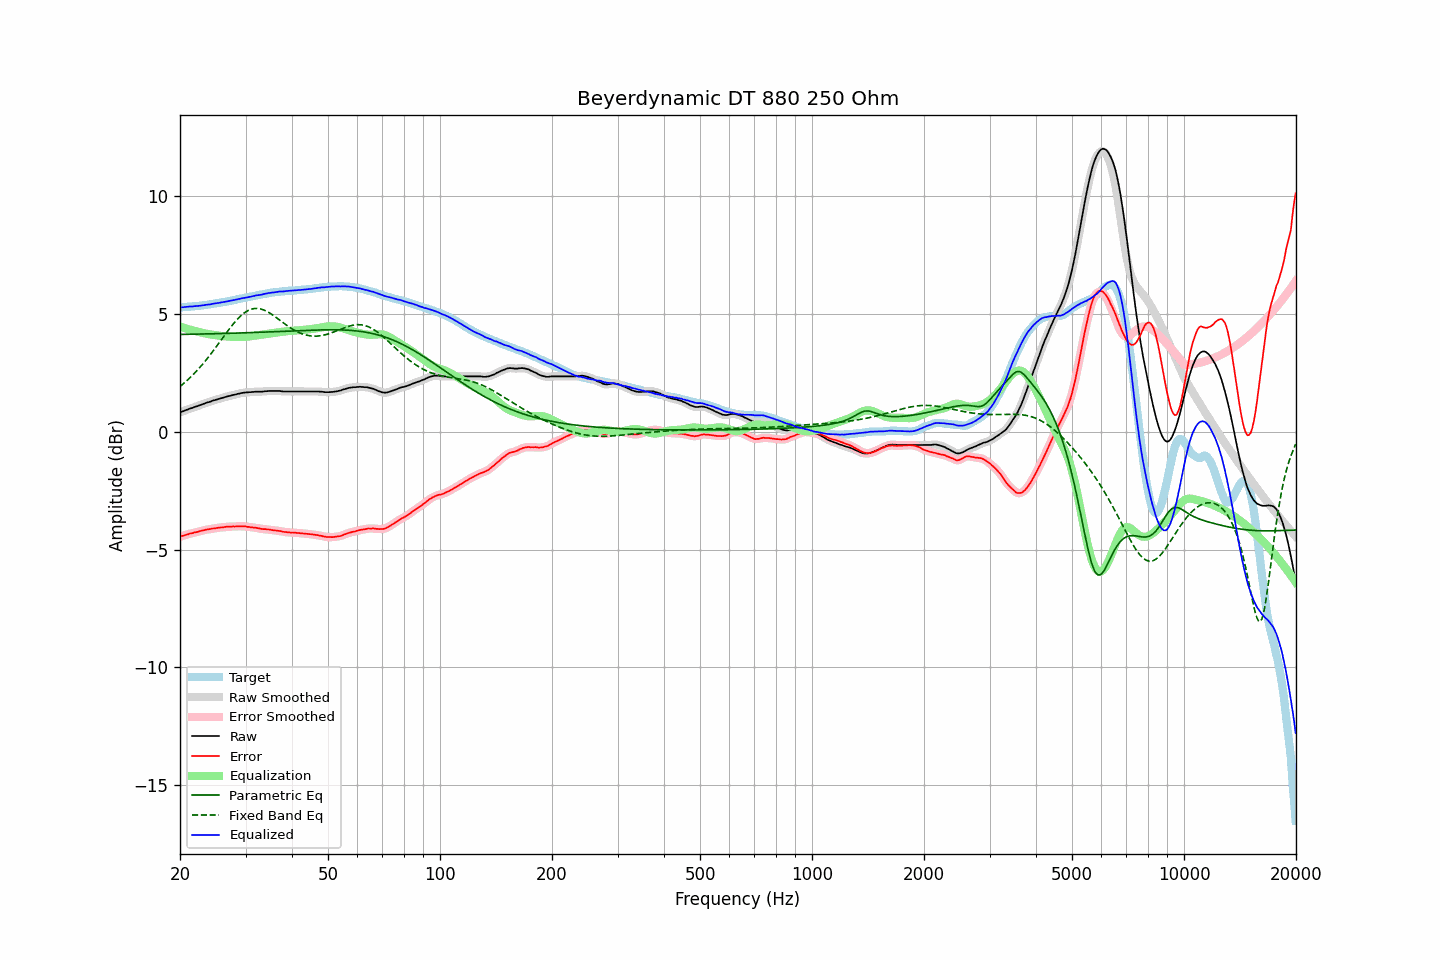

The table this chart was drawn from, first rows:
frequency, raw, error, smoothed, error_smoothed, equalization, parametric_eq, fixed_band_eq, equalized_raw, equalized_smoothed, target
20.00, 0.82, -4.45, 0.82, -4.45, 4.45, 4.12, 1.92, 5.27, 5.27, 5.27
20.20, 0.85, -4.42, 0.84, -4.43, 4.43, 4.12, 1.97, 5.28, 5.27, 5.27
20.40, 0.87, -4.41, 0.87, -4.41, 4.41, 4.13, 2.03, 5.28, 5.28, 5.28
20.61, 0.90, -4.39, 0.90, -4.39, 4.39, 4.13, 2.09, 5.28, 5.29, 5.29
20.81, 0.93, -4.36, 0.92, -4.37, 4.37, 4.13, 2.15, 5.30, 5.29, 5.29
21.02, 0.95, -4.35, 0.95, -4.35, 4.35, 4.13, 2.21, 5.30, 5.30, 5.30
21.23, 0.98, -4.32, 0.97, -4.33, 4.33, 4.13, 2.27, 5.31, 5.30, 5.30
21.44, 1.00, -4.31, 1.00, -4.31, 4.31, 4.13, 2.34, 5.31, 5.31, 5.31
21.66, 1.02, -4.30, 1.02, -4.29, 4.29, 4.13, 2.41, 5.31, 5.31, 5.32
21.87, 1.05, -4.27, 1.04, -4.28, 4.28, 4.13, 2.48, 5.32, 5.32, 5.32
22.09, 1.07, -4.26, 1.07, -4.26, 4.26, 4.14, 2.55, 5.33, 5.33, 5.33
22.31, 1.09, -4.25, 1.09, -4.24, 4.24, 4.14, 2.62, 5.33, 5.33, 5.34
22.54, 1.12, -4.22, 1.11, -4.23, 4.23, 4.14, 2.70, 5.34, 5.34, 5.34
22.76, 1.14, -4.21, 1.14, -4.21, 4.21, 4.14, 2.78, 5.34, 5.35, 5.35
22.99, 1.17, -4.19, 1.16, -4.19, 4.19, 4.14, 2.85, 5.36, 5.36, 5.36
23.22, 1.19, -4.18, 1.19, -4.18, 4.18, 4.14, 2.94, 5.36, 5.37, 5.36
23.45, 1.22, -4.16, 1.21, -4.16, 4.16, 4.15, 3.02, 5.38, 5.38, 5.37
23.69, 1.24, -4.15, 1.23, -4.15, 4.15, 4.15, 3.10, 5.38, 5.38, 5.38
23.92, 1.26, -4.14, 1.26, -4.13, 4.14, 4.15, 3.19, 5.39, 5.39, 5.39
24.16, 1.28, -4.13, 1.28, -4.12, 4.12, 4.15, 3.28, 5.40, 5.40, 5.40
24.40, 1.31, -4.11, 1.30, -4.11, 4.11, 4.15, 3.37, 5.42, 5.42, 5.41
24.65, 1.33, -4.11, 1.33, -4.10, 4.10, 4.15, 3.46, 5.43, 5.43, 5.43
24.89, 1.35, -4.09, 1.35, -4.09, 4.09, 4.15, 3.55, 5.44, 5.44, 5.44
25.14, 1.37, -4.08, 1.37, -4.08, 4.08, 4.16, 3.64, 5.45, 5.45, 5.45
25.39, 1.39, -4.07, 1.39, -4.07, 4.07, 4.16, 3.74, 5.46, 5.46, 5.46
25.65, 1.41, -4.06, 1.41, -4.07, 4.07, 4.16, 3.83, 5.47, 5.47, 5.47
25.91, 1.43, -4.06, 1.43, -4.06, 4.06, 4.16, 3.92, 5.48, 5.48, 5.49
26.16, 1.45, -4.05, 1.45, -4.05, 4.05, 4.16, 4.02, 5.50, 5.50, 5.50
26.43, 1.47, -4.04, 1.47, -4.04, 4.04, 4.17, 4.11, 5.51, 5.51, 5.51
26.69, 1.49, -4.03, 1.49, -4.03, 4.04, 4.17, 4.20, 5.52, 5.52, 5.52
26.96, 1.51, -4.03, 1.50, -4.03, 4.03, 4.17, 4.30, 5.54, 5.53, 5.54
27.23, 1.52, -4.03, 1.52, -4.03, 4.03, 4.17, 4.38, 5.54, 5.55, 5.54
27.50, 1.54, -4.03, 1.54, -4.03, 4.02, 4.17, 4.47, 5.56, 5.56, 5.56
27.77, 1.56, -4.02, 1.55, -4.02, 4.02, 4.18, 4.56, 5.58, 5.57, 5.57
28.05, 1.57, -4.03, 1.57, -4.02, 4.02, 4.18, 4.64, 5.58, 5.59, 5.59
28.33, 1.59, -4.01, 1.59, -4.02, 4.02, 4.18, 4.72, 5.60, 5.60, 5.60
28.62, 1.61, -4.01, 1.60, -4.02, 4.01, 4.18, 4.79, 5.62, 5.62, 5.62
28.90, 1.62, -4.01, 1.62, -4.01, 4.01, 4.18, 4.86, 5.63, 5.63, 5.63
29.19, 1.64, -4.01, 1.63, -4.01, 4.01, 4.19, 4.93, 5.65, 5.65, 5.65
29.48, 1.65, -4.01, 1.65, -4.01, 4.02, 4.19, 4.98, 5.66, 5.66, 5.66
29.78, 1.66, -4.02, 1.66, -4.02, 4.02, 4.19, 5.04, 5.68, 5.68, 5.68
30.08, 1.67, -4.02, 1.66, -4.02, 4.02, 4.19, 5.08, 5.69, 5.69, 5.68
30.38, 1.67, -4.04, 1.67, -4.03, 4.03, 4.20, 5.13, 5.70, 5.70, 5.70
30.68, 1.68, -4.04, 1.67, -4.04, 4.04, 4.20, 5.16, 5.71, 5.71, 5.71
30.99, 1.68, -4.05, 1.68, -4.05, 4.05, 4.20, 5.19, 5.72, 5.73, 5.73
31.30, 1.69, -4.05, 1.68, -4.06, 4.06, 4.20, 5.21, 5.74, 5.74, 5.74
31.61, 1.69, -4.07, 1.69, -4.07, 4.07, 4.21, 5.22, 5.75, 5.76, 5.76
31.93, 1.70, -4.07, 1.69, -4.07, 4.08, 4.21, 5.23, 5.77, 5.77, 5.77
32.24, 1.70, -4.09, 1.70, -4.09, 4.09, 4.21, 5.23, 5.79, 5.78, 5.78
32.57, 1.70, -4.10, 1.70, -4.10, 4.10, 4.21, 5.22, 5.80, 5.80, 5.79
32.89, 1.70, -4.12, 1.70, -4.11, 4.11, 4.22, 5.21, 5.81, 5.80, 5.81
33.22, 1.70, -4.12, 1.70, -4.12, 4.12, 4.22, 5.19, 5.81, 5.82, 5.82
33.55, 1.71, -4.13, 1.71, -4.13, 4.13, 4.22, 5.17, 5.83, 5.83, 5.84
33.89, 1.72, -4.13, 1.71, -4.14, 4.14, 4.22, 5.13, 5.85, 5.85, 5.85
34.23, 1.72, -4.15, 1.72, -4.14, 4.14, 4.23, 5.10, 5.86, 5.86, 5.86
34.57, 1.73, -4.15, 1.72, -4.15, 4.15, 4.23, 5.06, 5.88, 5.88, 5.87
34.92, 1.73, -4.15, 1.73, -4.16, 4.16, 4.23, 5.02, 5.89, 5.89, 5.88
35.27, 1.73, -4.17, 1.73, -4.17, 4.17, 4.24, 4.98, 5.89, 5.89, 5.90
35.62, 1.73, -4.18, 1.73, -4.18, 4.18, 4.24, 4.93, 5.90, 5.90, 5.91
35.97, 1.73, -4.19, 1.73, -4.19, 4.19, 4.24, 4.88, 5.91, 5.91, 5.91
... 635 more rows
